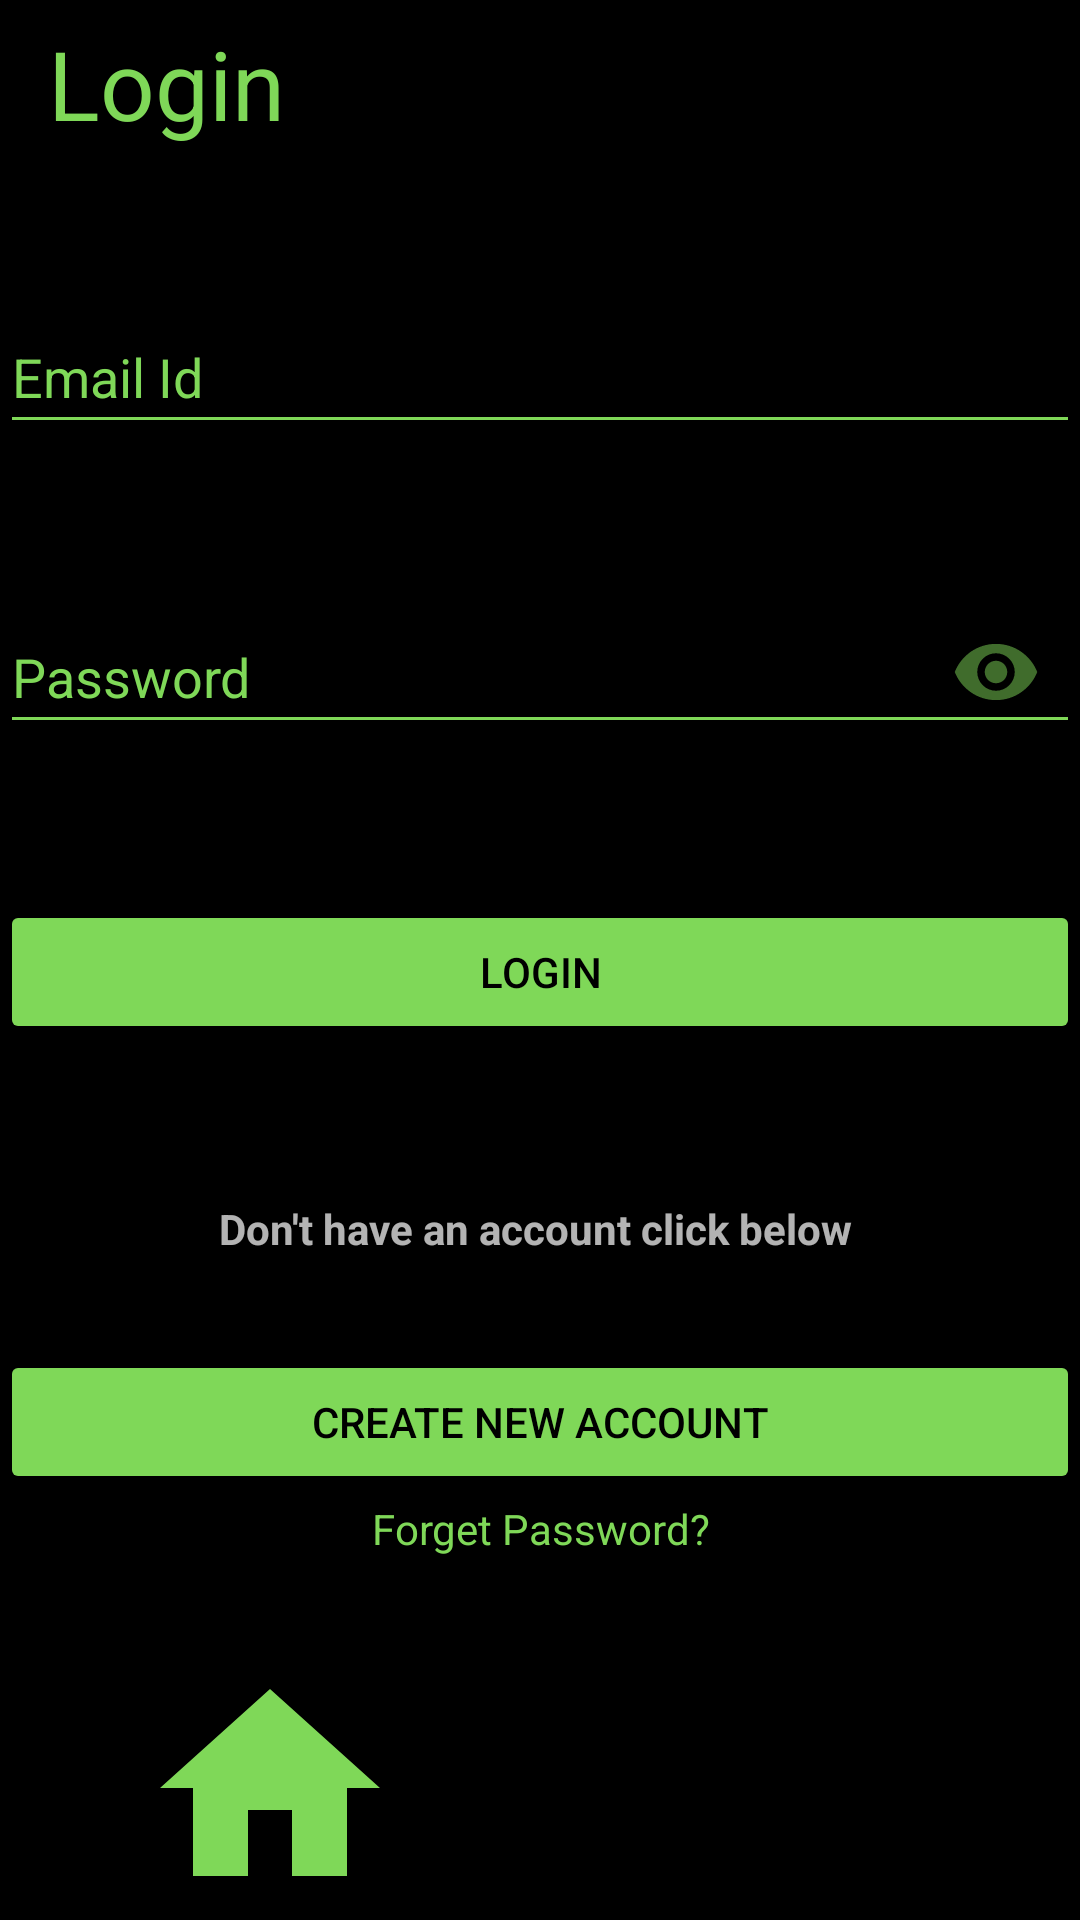

Layout XML and referenced resources for this Android screen:
<!-- AndroidManifest.xml: application theme splashScrrenTheme -->
<!-- res/layout/activity_login2.xml -->
<?xml version="1.0" encoding="utf-8"?>
<androidx.constraintlayout.widget.ConstraintLayout xmlns:android="http://schemas.android.com/apk/res/android"
    xmlns:app="http://schemas.android.com/apk/res-auto"
    xmlns:tools="http://schemas.android.com/tools"
    android:layout_width="match_parent"
    android:layout_height="match_parent"
    tools:context=".LoginActivity"
    android:background="@color/black">
    <LinearLayout
        android:layout_width="match_parent"
        android:layout_height="match_parent"
        tools:context=".MainActivity">

        <androidx.appcompat.widget.Toolbar
            android:id="@+id/toolbar"
            android:layout_width="match_parent"
            android:layout_height="?attr/actionBarSize"
            android:background="@color/black">

            <TextView
                android:layout_width="wrap_content"
                android:layout_height="wrap_content"
                android:text="Login"
                android:textColor="@color/logo_green"
                android:textSize="32dp"
                ></TextView>
        </androidx.appcompat.widget.Toolbar>


    </LinearLayout>

    <RelativeLayout
        android:id="@+id/relativeLayout"
        android:layout_width="0dp"
        android:layout_height="0dp"
        app:layout_constraintBottom_toTopOf="@+id/linearLayout"
        app:layout_constraintEnd_toEndOf="parent"
        app:layout_constraintStart_toStartOf="parent"
        app:layout_constraintTop_toTopOf="parent"
        tools:context=".LoginActivity">


        <EditText
            android:id="@+id/email"
            android:layout_width="match_parent"
            android:layout_height="wrap_content"
            android:layout_marginTop="100dp"
            android:backgroundTint="@color/logo_green"
            android:ems="10"
            android:hint="Email Id"
            android:inputType="textPersonName"
            android:minHeight="48dp"
            android:text=""
            android:textColor="@color/logo_green"
            android:textColorHint="@color/logo_green" />


        <EditText
            android:id="@+id/password"
            android:layout_width="match_parent"
            android:layout_height="wrap_content"
            android:layout_marginTop="200dp"
            android:backgroundTint="@color/logo_green"
            android:ems="10"
            android:hint="Password"
            android:inputType="textPersonName"
            android:minHeight="48dp"
            android:password="true"
            android:text=""
            android:textColor="@color/logo_green"
            android:textColorHint="@color/logo_green" />


        <ImageView
            android:id="@+id/passVisible"
            android:layout_width="40dp"
            android:layout_height="48dp"
            android:layout_marginTop="200dp"
            android:src="@drawable/visible_eye"
            android:layout_alignParentRight="true"
            android:layout_marginEnd="8dp"
            android:alpha=".5"
            android:padding="5dp"

            />


        <TextView
            android:id="@+id/error"
            android:layout_width="wrap_content"
            android:layout_alignParentLeft="true"
            android:layout_alignParentRight="true"
            android:layout_height="wrap_content"

            android:layout_marginTop="250dp"

            android:gravity="center|center_horizontal|center_vertical"
            android:textColor="#FF0000"
            android:textSize="20dp"
            android:textStyle="bold" />
        <Button
            android:id="@+id/login"
            android:layout_width="match_parent"
            android:layout_height="wrap_content"
            android:layout_marginTop="300dp"
            android:text="Login"
            android:backgroundTint="@color/logo_green"
            android:textColor="@color/black"/>

        <androidx.constraintlayout.utils.widget.ImageFilterButton
            android:id="@+id/sign_in_button"
            android:layout_width="300dp"
            android:layout_height="50dp"
            android:layout_marginTop="350dp"
            android:background="@drawable/gsignin2"
            android:foregroundGravity="center"
            android:layout_marginLeft="50dp"
            android:layout_marginRight="50dp"/>


        <com.google.android.gms.common.SignInButton
            android:id="@+id/sign_in_button2"
            android:layout_width="wrap_content"
            android:layout_height="wrap_content"
            android:visibility="invisible" />


        <TextView
            android:id="@+id/textView3"
            android:layout_width="match_parent"
            android:layout_height="wrap_content"
            android:layout_marginTop="400dp"
            android:gravity="center"
            android:text="Don't have an account click below "
            android:textStyle="bold"
            />

        <Button
            android:id="@+id/signup"
            android:layout_width="match_parent"
            android:layout_height="wrap_content"
            android:layout_marginTop="450dp"
            android:text="Create new account"
            android:backgroundTint="@color/logo_green"
            android:textColor="@color/black"/>
        <TextView
            android:id="@+id/resetPass"
            android:layout_width="wrap_content"
            android:layout_height="wrap_content"
            android:layout_marginTop="500dp"
            android:layout_alignParentRight="true"
            android:layout_alignParentLeft="true"
            android:textColor="@color/logo_green"
            android:text="Forget Password?"
            android:gravity="center"/>

        <ProgressBar
            android:id="@+id/progressBar"
            style="?android:attr/progressBarStyle"
            android:layout_width="100dp"
            android:layout_height="100dp"
            android:layout_centerInParent="true"
            android:visibility="invisible" />


    </RelativeLayout>

    <LinearLayout
        android:id="@+id/linearLayout"
        android:layout_width="0dp"
        android:layout_height="88dp"
        android:background="@color/purple_700"
        android:orientation="horizontal"
        app:layout_constraintBottom_toBottomOf="parent"
        app:layout_constraintEnd_toEndOf="parent"
        app:layout_constraintHorizontal_bias="0.0"
        app:layout_constraintStart_toStartOf="parent"
        android:backgroundTint="@color/black">

        <ImageView
            android:id="@+id/homeimg"
            android:layout_width="match_parent"
            android:layout_height="match_parent"
            android:layout_weight="1"
            app:srcCompat="@drawable/home_green" />

        <ImageView
            android:id="@+id/userimg"
            android:layout_width="match_parent"
            android:layout_height="match_parent"
            android:layout_weight="1"
            app:srcCompat="@drawable/account_green" />
    </LinearLayout>
</androidx.constraintlayout.widget.ConstraintLayout>
<!-- resources referenced by this layout -->
<resources>
  <color name="black">#FF000000</color>
  <color name="logo_green">#7fd858</color>
  <color name="purple_700">#FF3700B3</color>
  <!-- drawable home_green (drawable) -->
  <vector android:height="24dp" android:tint="#7FD858"
      android:viewportHeight="24" android:viewportWidth="24"
      android:width="24dp" xmlns:android="http://schemas.android.com/apk/res/android">
      <path android:fillColor="@android:color/white" android:pathData="M10,20v-6h4v6h5v-8h3L12,3 2,12h3v8z"/>
  </vector>
  <!-- drawable visible_eye (drawable) -->
  <vector android:height="24dp" android:tint="#7FD858"
      android:viewportHeight="24" android:viewportWidth="24"
      android:width="24dp" xmlns:android="http://schemas.android.com/apk/res/android">
      <path android:fillColor="@android:color/white" android:pathData="M12,4.5C7,4.5 2.73,7.61 1,12c1.73,4.39 6,7.5 11,7.5s9.27,-3.11 11,-7.5c-1.73,-4.39 -6,-7.5 -11,-7.5zM12,17c-2.76,0 -5,-2.24 -5,-5s2.24,-5 5,-5 5,2.24 5,5 -2.24,5 -5,5zM12,9c-1.66,0 -3,1.34 -3,3s1.34,3 3,3 3,-1.34 3,-3 -1.34,-3 -3,-3z"/>
  </vector>
  <style name="splashScrrenTheme" parent="Theme.MaterialComponents.NoActionBar">
          <item name="android:windowBackground">@drawable/spalsh_image</item>
          <item name="android:statusBarColor">@color/black</item>
      </style>
  <!-- drawable spalsh_image (drawable) -->
  <?xml version="1.0" encoding="utf-8"?>
  <layer-list xmlns:android="http://schemas.android.com/apk/res/android">
              <item android:drawable="@color/black"/>
              <item android:drawable="@drawable/spalsh_vector" android:gravity="center"/>
  </layer-list>
  <!-- drawable spalsh_vector: vector/xml drawable (drawable-v24, 77585 chars, omitted) -->
</resources>
